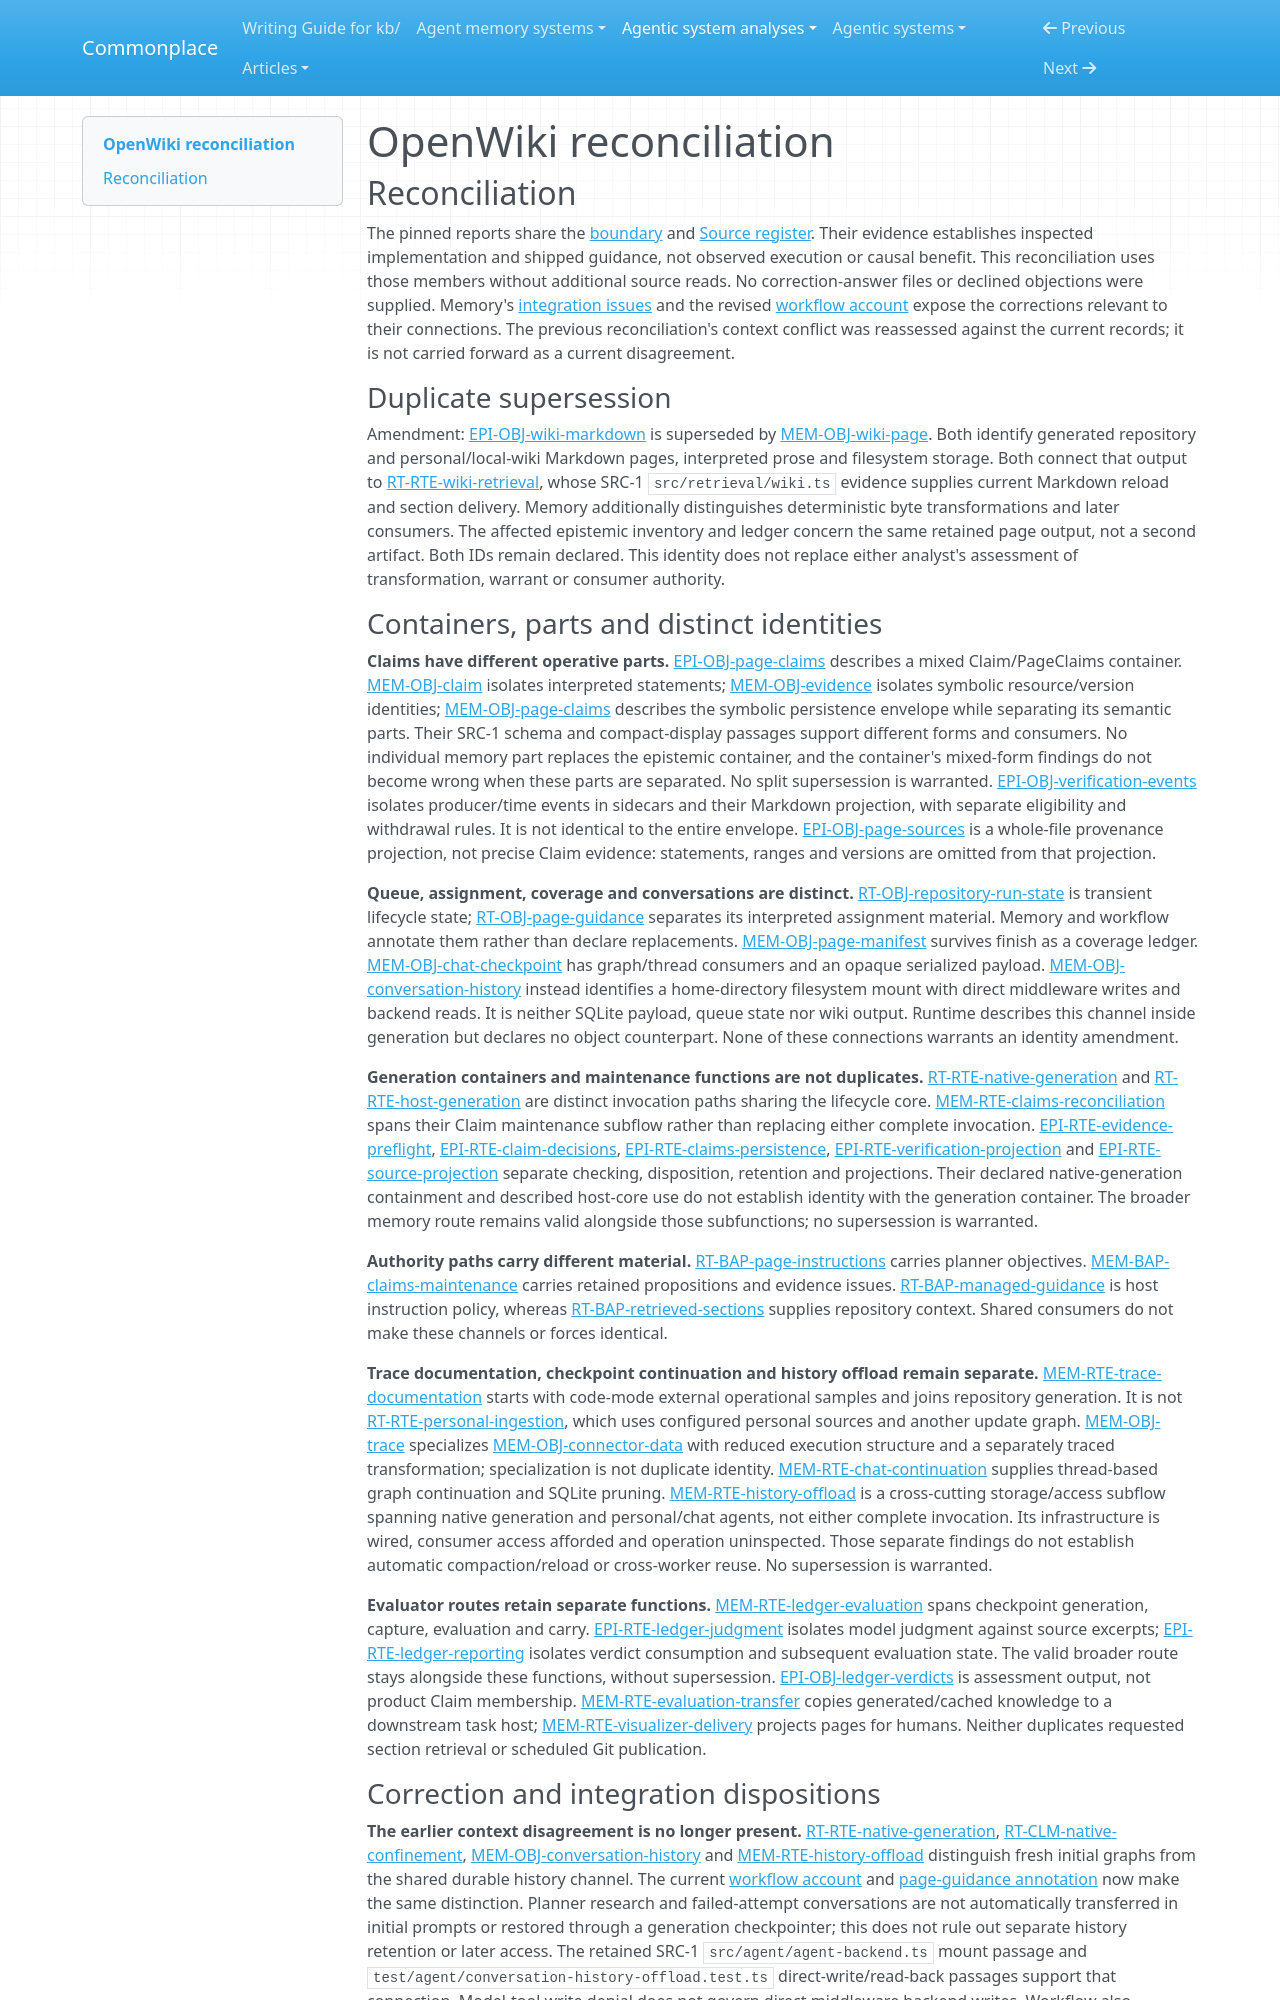

repository: zby/commonplace · page: agentic-system-analyses/retained/langchain-ai--openwiki/reconciliation/index.html · generator: mkdocs

---
type: agentic-system-analyses/types/agentic-system-reconciliation-report.md
description: "Reconciliation of OpenWiki analyst records, revised history boundaries and pending-page verification projection at the frozen repository commit."
run-id: AAS-2026-10-14-openwiki-8f502f680f75-01
reviewed-boundary: "7c469e59584bfac3f97f5c32a67604de46805999"
---

# OpenWiki reconciliation

## Reconciliation

The pinned reports share the [boundary](boundary.md#boundary-and-evidence) and [Source register](boundary.md#source-register). Their evidence establishes inspected implementation and shipped guidance, not observed execution or causal benefit. This reconciliation uses those members without additional source reads. No correction-answer files or declined objections were supplied. Memory's [integration issues](memory.md#integration-issues) and the revised [workflow account](workflow.md#workflow-account) expose the corrections relevant to their connections. The previous reconciliation's context conflict was reassessed against the current records; it is not carried forward as a current disagreement.

### Duplicate supersession

Amendment: [EPI-OBJ-wiki-markdown](epistemic.md#epi-obj-wiki-markdown) is superseded by [MEM-OBJ-wiki-page](memory.md#mem-obj-wiki-page). Both identify generated repository and personal/local-wiki Markdown pages, interpreted prose and filesystem storage. Both connect that output to [RT-RTE-wiki-retrieval](runtime.md#rt-rte-wiki-retrieval), whose SRC-1 `src/retrieval/wiki.ts` evidence supplies current Markdown reload and section delivery. Memory additionally distinguishes deterministic byte transformations and later consumers. The affected epistemic inventory and ledger concern the same retained page output, not a second artifact. Both IDs remain declared. This identity does not replace either analyst's assessment of transformation, warrant or consumer authority.

### Containers, parts and distinct identities

**Claims have different operative parts.** [EPI-OBJ-page-claims](epistemic.md#epi-obj-page-claims) describes a mixed Claim/PageClaims container. [MEM-OBJ-claim](memory.md#mem-obj-claim) isolates interpreted statements; [MEM-OBJ-evidence](memory.md#mem-obj-evidence) isolates symbolic resource/version identities; [MEM-OBJ-page-claims](memory.md#mem-obj-page-claims) describes the symbolic persistence envelope while separating its semantic parts. Their SRC-1 schema and compact-display passages support different forms and consumers. No individual memory part replaces the epistemic container, and the container's mixed-form findings do not become wrong when these parts are separated. No split supersession is warranted. [EPI-OBJ-verification-events](epistemic.md#epi-obj-verification-events) isolates producer/time events in sidecars and their Markdown projection, with separate eligibility and withdrawal rules. It is not identical to the entire envelope. [EPI-OBJ-page-sources](epistemic.md#epi-obj-page-sources) is a whole-file provenance projection, not precise Claim evidence: statements, ranges and versions are omitted from that projection.

**Queue, assignment, coverage and conversations are distinct.** [RT-OBJ-repository-run-state](runtime.md#rt-obj-repository-run-state) is transient lifecycle state; [RT-OBJ-page-guidance](runtime.md#rt-obj-page-guidance) separates its interpreted assignment material. Memory and workflow annotate them rather than declare replacements. [MEM-OBJ-page-manifest](memory.md#mem-obj-page-manifest) survives finish as a coverage ledger. [MEM-OBJ-chat-checkpoint](memory.md#mem-obj-chat-checkpoint) has graph/thread consumers and an opaque serialized payload. [MEM-OBJ-conversation-history](memory.md#mem-obj-conversation-history) instead identifies a home-directory filesystem mount with direct middleware writes and backend reads. It is neither SQLite payload, queue state nor wiki output. Runtime describes this channel inside generation but declares no object counterpart. None of these connections warrants an identity amendment.

**Generation containers and maintenance functions are not duplicates.** [RT-RTE-native-generation](runtime.md#rt-rte-native-generation) and [RT-RTE-host-generation](runtime.md#rt-rte-host-generation) are distinct invocation paths sharing the lifecycle core. [MEM-RTE-claims-reconciliation](memory.md#mem-rte-claims-reconciliation) spans their Claim maintenance subflow rather than replacing either complete invocation. [EPI-RTE-evidence-preflight](epistemic.md#epi-rte-evidence-preflight), [EPI-RTE-claim-decisions](epistemic.md#epi-rte-claim-decisions), [EPI-RTE-claims-persistence](epistemic.md#epi-rte-claims-persistence), [EPI-RTE-verification-projection](epistemic.md#epi-rte-verification-projection) and [EPI-RTE-source-projection](epistemic.md#epi-rte-source-projection) separate checking, disposition, retention and projections. Their declared native-generation containment and described host-core use do not establish identity with the generation container. The broader memory route remains valid alongside those subfunctions; no supersession is warranted.

**Authority paths carry different material.** [RT-BAP-page-instructions](runtime.md#rt-bap-page-instructions) carries planner objectives. [MEM-BAP-claims-maintenance](memory.md#mem-bap-claims-maintenance) carries retained propositions and evidence issues. [RT-BAP-managed-guidance](runtime.md#rt-bap-managed-guidance) is host instruction policy, whereas [RT-BAP-retrieved-sections](runtime.md#rt-bap-retrieved-sections) supplies repository context. Shared consumers do not make these channels or forces identical.

**Trace documentation, checkpoint continuation and history offload remain separate.** [MEM-RTE-trace-documentation](memory.md#mem-rte-trace-documentation) starts with code-mode external operational samples and joins repository generation. It is not [RT-RTE-personal-ingestion](runtime.md#rt-rte-personal-ingestion), which uses configured personal sources and another update graph. [MEM-OBJ-trace](memory.md#mem-obj-trace) specializes [MEM-OBJ-connector-data](memory.md#mem-obj-connector-data) with reduced execution structure and a separately traced transformation; specialization is not duplicate identity. [MEM-RTE-chat-continuation](memory.md#mem-rte-chat-continuation) supplies thread-based graph continuation and SQLite pruning. [MEM-RTE-history-offload](memory.md#mem-rte-history-offload) is a cross-cutting storage/access subflow spanning native generation and personal/chat agents, not either complete invocation. Its infrastructure is wired, consumer access afforded and operation uninspected. Those separate findings do not establish automatic compaction/reload or cross-worker reuse. No supersession is warranted.

**Evaluator routes retain separate functions.** [MEM-RTE-ledger-evaluation](memory.md#mem-rte-ledger-evaluation) spans checkpoint generation, capture, evaluation and carry. [EPI-RTE-ledger-judgment](epistemic.md#epi-rte-ledger-judgment) isolates model judgment against source excerpts; [EPI-RTE-ledger-reporting](epistemic.md#epi-rte-ledger-reporting) isolates verdict consumption and subsequent evaluation state. The valid broader route stays alongside these functions, without supersession. [EPI-OBJ-ledger-verdicts](epistemic.md#epi-obj-ledger-verdicts) is assessment output, not product Claim membership. [MEM-RTE-evaluation-transfer](memory.md#mem-rte-evaluation-transfer) copies generated/cached knowledge to a downstream task host; [MEM-RTE-visualizer-delivery](memory.md#mem-rte-visualizer-delivery) projects pages for humans. Neither duplicates requested section retrieval or scheduled Git publication.
